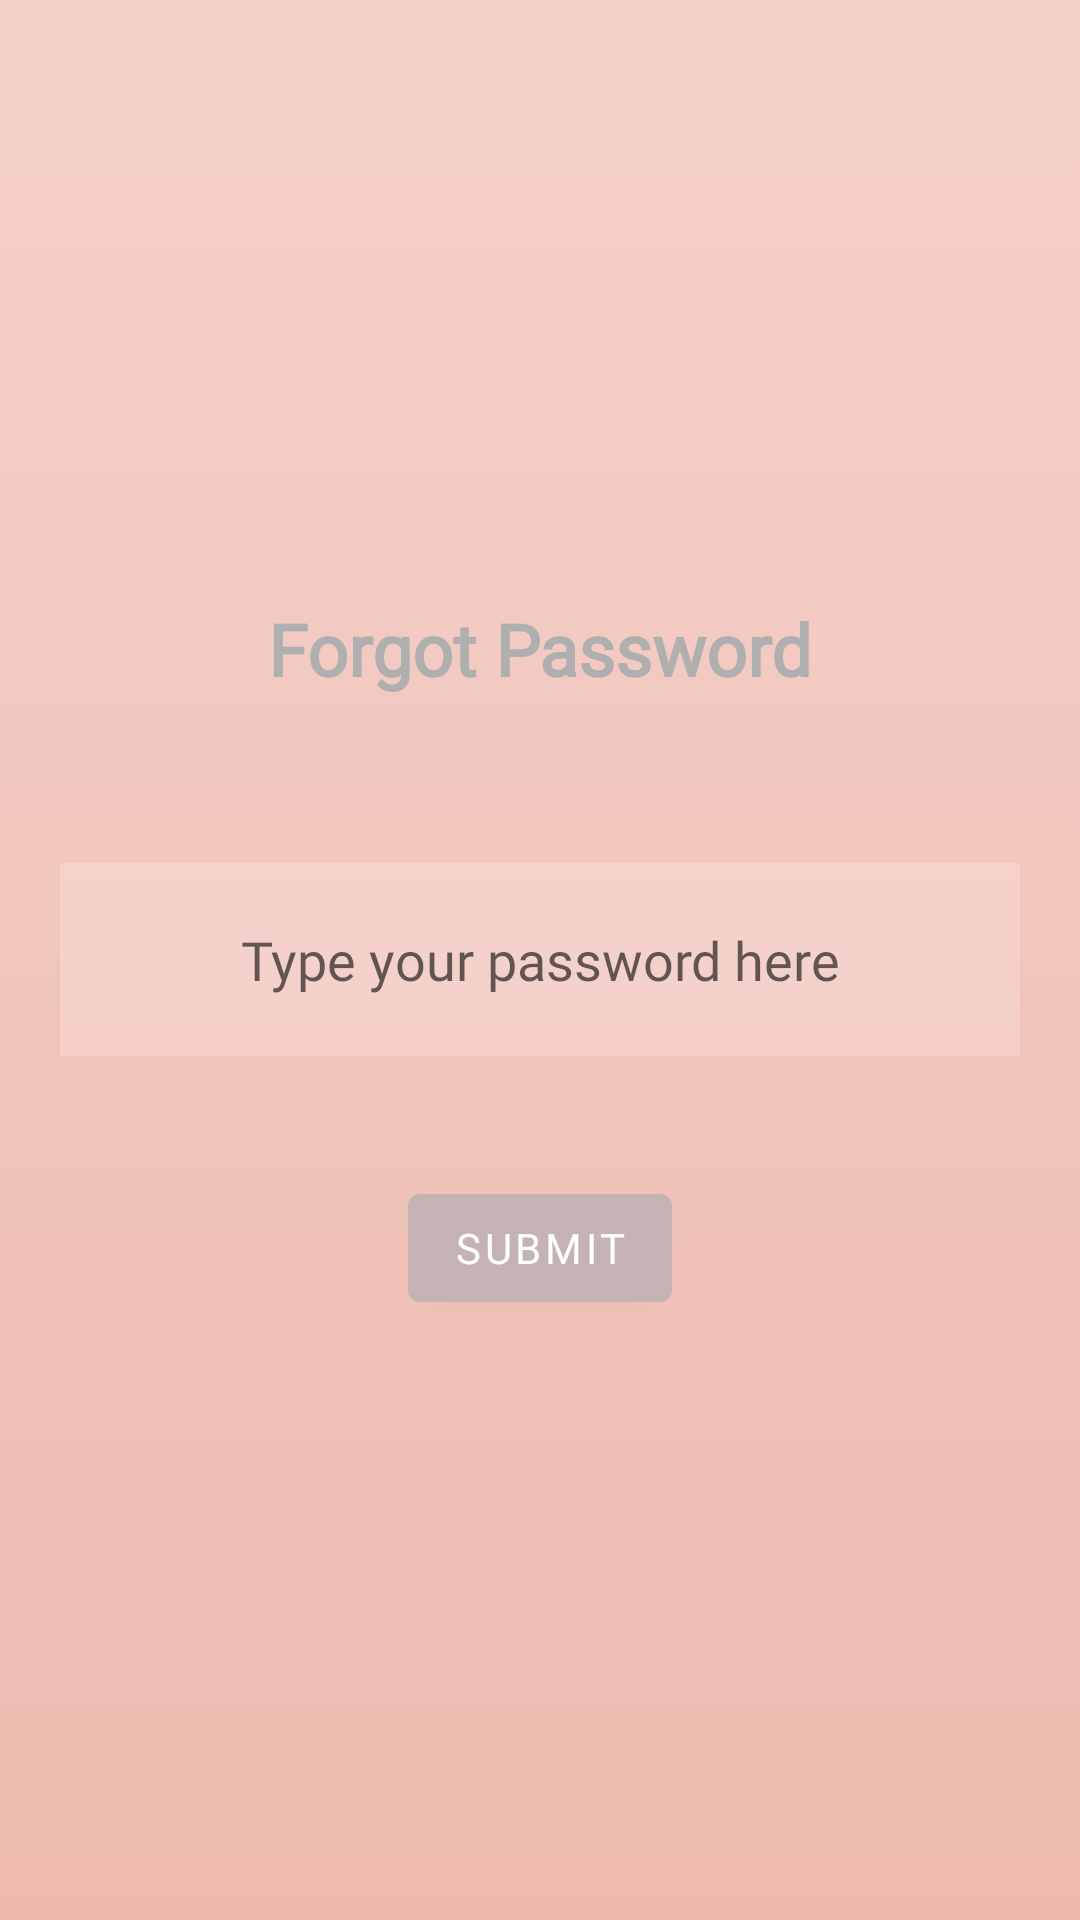

Here is an Android app screen rendered from its layout file. Give the layout XML and the strings, colors and styles it references.
<!-- AndroidManifest.xml: application theme Theme.Mentorship -->
<!-- res/layout/activity_frame_layout.xml -->
<?xml version="1.0" encoding="utf-8"?>
<FrameLayout xmlns:android="http://schemas.android.com/apk/res/android"
    android:layout_width="match_parent"
    android:layout_height="match_parent"
    android:background="@drawable/bg_forgot_password_gradient_selector">

    <TextView
        android:id="@+id/forgot"
        android:layout_width="wrap_content"
        android:layout_height="wrap_content"
        android:layout_gravity="top|center"
        android:layout_marginTop="200dp"
        android:fontFamily="@font/bahnschrift_medium"
        android:text="@string/forgot_password_title_text_view"
        android:textColor="#AFAFAF"
        android:textSize="24sp"
        android:textStyle="bold"
        />

    <EditText
        android:id="@+id/userInput"
        android:layout_width="320dp"
        android:layout_height="wrap_content"
        android:layout_gravity="center"
        android:background="#30ffffff"
        android:hint="@string/forgot_password_hint_edit_text"
        android:fontFamily="@font/bahnschrift_medium"
        android:gravity="center"
        android:autofillHints=""
        android:padding="20dp"
        android:textSize="18sp"
        android:inputType="text" />

    <com.google.android.material.button.MaterialButton
        android:id="@+id/changePass"
        android:layout_width="wrap_content"
        android:layout_height="wrap_content"
        android:layout_marginBottom="200dp"
        android:layout_gravity="bottom|center"
        android:backgroundTint="#C5B2B2"
        android:fontFamily="@font/bahnschrift_medium"
        android:padding="5dp"
        android:text="@string/submit_mat_btn" />
</FrameLayout>
<!-- resources referenced by this layout -->
<resources>
  <!-- drawable bg_forgot_password_gradient_selector (drawable) -->
  <?xml version="1.0" encoding="utf-8"?>
  <selector xmlns:android="http://schemas.android.com/apk/res/android">
      <item>
          <shape>
                  <gradient
                      android:startColor="#F4D2CB"
                      android:angle="40"
                      android:endColor="#EEBAAF"
                      android:type="linear"
                          />
          </shape>
      </item>
  </selector>
  <string name="forgot_password_hint_edit_text">Type your password here</string>
  <string name="forgot_password_title_text_view">Forgot Password</string>
  <string name="submit_mat_btn">Submit</string>
  <style name="Theme.Mentorship" parent="Theme.MaterialComponents.DayNight.DarkActionBar">
          
          <item name="colorPrimary">@color/purple_500</item>
          <item name="colorPrimaryVariant">@color/purple_700</item>
          <item name="colorOnPrimary">@color/white</item>
          
          <item name="colorSecondary">@color/teal_200</item>
          <item name="colorSecondaryVariant">@color/teal_700</item>
          <item name="colorOnSecondary">@color/black</item>
          
          <item name="android:statusBarColor">?attr/colorPrimaryVariant</item>
          
      </style>
  <color name="purple_500">#FF6200EE</color>
  <color name="purple_700">#FF3700B3</color>
  <color name="white">#FFFFFFFF</color>
  <color name="teal_200">#FF03DAC5</color>
  <color name="teal_700">#FF018786</color>
  <color name="black">#FF000000</color>
</resources>
